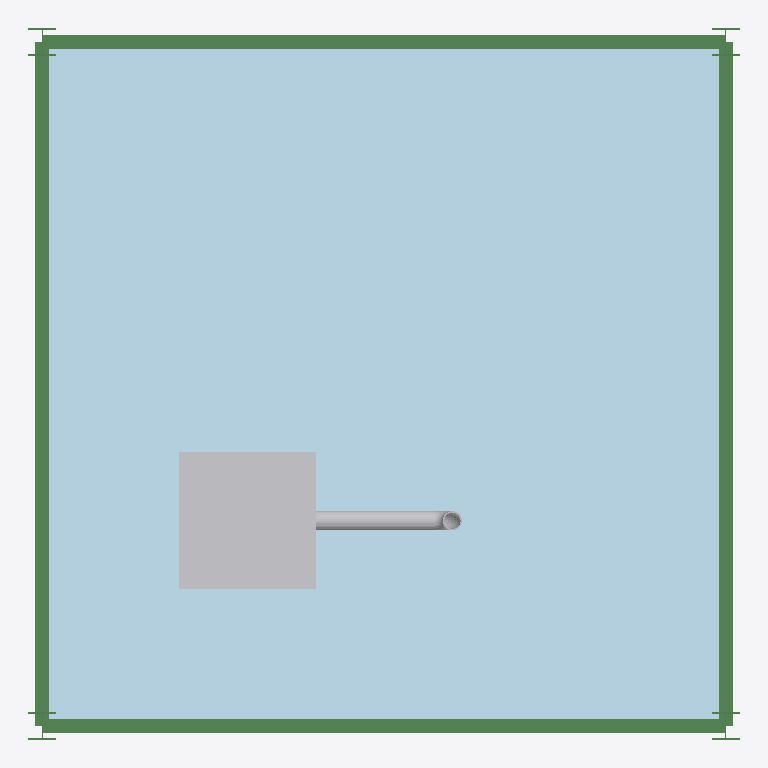
Plan cut of the same IFC building model at storey 'A Simple Structure' (level 0.00 m, cut at 1.40 m), seen from above with north up, elements coloured by IFC class: 8 beams (green), 4 other elements (light grey), 1 plate (pale blue). Cut surfaces are drawn darker.
Extent 5.2 m × 5.2 m × 4.2 m (x, y, z). Storeys (4): A Simple Structure at 0.00 m; floor1 at 0.00 m; floor2 at 0.00 m; Piping at 0.00 m. Elements (47): 36 IfcBeam, 4 IfcPipeSegment, 3 IfcPipeFitting, 2 IfcBuildingElementProxy, 2 IfcPlate.

HEADER;
FILE_DESCRIPTION(('ViewDefinition [CoordinationView]'),'2;1');
FILE_NAME('','2022-10-09T10:19:48',(''),(''),'IfcOpenShell 0.7.0','IfcOpenShell 0.7.0','');
FILE_SCHEMA(('IFC4X1'));
ENDSEC;
DATA;
#257=IFCPROJECT('0Vbo0$HwiHxOITv5utukF4',#192,'AdaProject',$,$,$,$,(#193),#204);
#205=IFCSITE('0VTB_eHwiHxPccv5utukF4',#195,'PoC-Stru',$,$,#196,$,$,.ELEMENT.,$,$,$,$,$);
#259=IFCBUILDINGSTOREY('0Vbo10HwiHxQROv5utukF4',#195,'A Simple Structure',$,$,#207,$,$,.ELEMENT.,0.0);
#279=IFCBUILDINGSTOREY('0VcKgbHwiHxO2Qv5utukF4',#195,'floor1',$,$,#260,$,$,.ELEMENT.,0.0);
#280=IFCBUILDINGSTOREY('0WFVprHwiHxOEzv5utukF4',#195,'floor2',$,$,#260,$,$,.ELEMENT.,0.0);
#478=IFCBUILDINGSTOREY('0aLNwRHwiHxRaFv5utukF4',#195,'Piping',$,$,#477,$,$,.ELEMENT.,0.0);
#333=IFCPLATE('0VcKgcHwiHxPEIv5utukF4',#195,'floor1_pl','floor1_pl',$,#289,#293,$,$);
#446=IFCBUILDINGELEMENTPROXY('0aE8EQHwiHxP5fv5utukF4',#195,'Equip1',$,$,#431,#445,$,$);
#321=IFCBEAM('0VcDMUHwiHxOBQv5utukF4',#195,'bm1','IPE200','Beam',#281,#261,$,$);
#323=IFCBEAM('0VcFpuHwiHxQjhv5utukF4',#195,'bm3','IPE200','Beam',#283,#263,$,$);
#324=IFCBEAM('0VcIFjHwiHxQHZv5utukF4',#195,'bm4','IPE200','Beam',#284,#264,$,$);
#322=IFCBEAM('0VcFpsHwiHxOHev5utukF4',#195,'bm2','IPE200','Beam',#282,#262,$,$);
#510=IFCPIPESEGMENT('0aLbcLHwiHxO4cv5utukF4',#195,'Pipe1_1','An awesome pipe',$,#509,#499,$,$);
#531=IFCPIPEFITTING('0aMP57HwiHxOWPv5utukF4',#195,'Pipe1_2_Elbow','An curved pipe segment',$,#530,#525,$,$);
#330=IFCBEAM('0WGHFuHwiHxR95v5utukF4',#195,'bm34','HEB200','Beam',#290,#270,$,$);
#329=IFCBEAM('0WGCQaHwiHxQI9v5utukF4',#195,'bm33','HEB200','Beam',#289,#269,$,$);
#331=IFCBEAM('0WGJhJHwiHxOp_v5utukF4',#195,'bm35','HEB200','Beam',#291,#271,$,$);
#332=IFCBEAM('0WGOaMHwiHxO8ev5utukF4',#195,'bm36','HEB200','Beam',#292,#272,$,$);
#560=IFCPIPESEGMENT('0aLbcNHwiHxQiqv5utukF4',#195,'Pipe1_3','An awesome pipe',$,#559,#549,$,$);
ENDSEC;